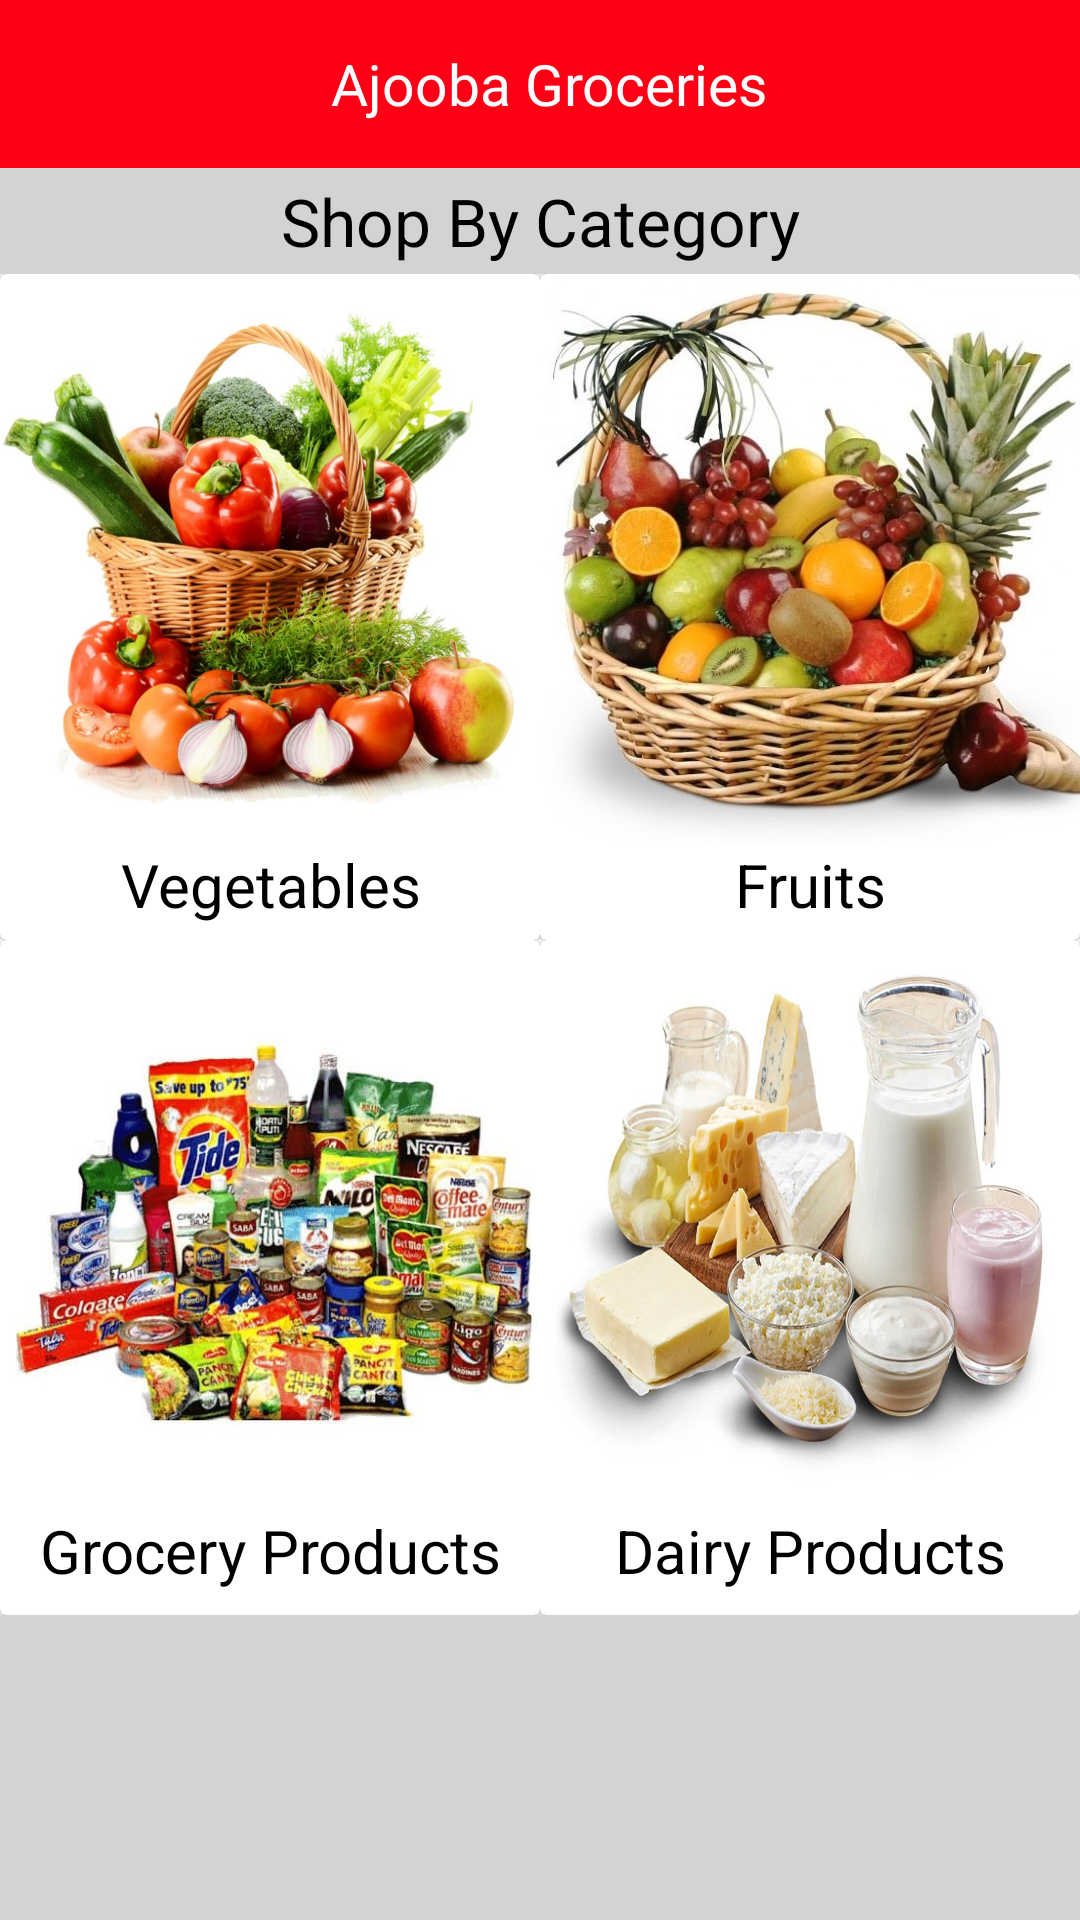

This screen was rendered from an Android layout file. Write that file and the resources it references.
<!-- AndroidManifest.xml: application theme AppTheme -->
<!-- res/layout/fragment_category.xml -->
<?xml version="1.0" encoding="utf-8"?>
<RelativeLayout xmlns:android="http://schemas.android.com/apk/res/android"
    android:layout_width="match_parent" android:layout_height="match_parent"
    android:background="#D3D3D3">

    <com.google.android.material.appbar.AppBarLayout
        android:id="@+id/Toolbar_Category_Layout"
        android:layout_width="match_parent"
        android:layout_height="wrap_content"
        android:theme="@style/ThemeOverlay.AppCompat.Dark.ActionBar">

    <androidx.appcompat.widget.Toolbar
        android:id="@+id/Toolbar_profile"
        android:layout_width="match_parent"
        android:layout_height="?attr/actionBarSize">

        <TextView
            android:layout_width="match_parent"
            android:layout_height="match_parent"
            android:text="Ajooba Groceries"
            android:textColor="@android:color/white"
            android:gravity="center"
            android:layout_marginRight="10dp"
            android:textSize="19sp"/>

    </androidx.appcompat.widget.Toolbar>
    </com.google.android.material.appbar.AppBarLayout>



    <RelativeLayout
        android:layout_width="match_parent"
        android:layout_height="wrap_content"
        android:layout_below="@+id/Toolbar_Category_Layout">

        <TextView
            android:id="@+id/Heading_Shp_By_Categry"
            android:layout_width="match_parent"
            android:layout_height="wrap_content"
            android:text="Shop By Category"
            android:textColor="@android:color/black"
            android:textSize="22sp"
            android:paddingBottom="3dp"
            android:paddingTop="3dp"
            android:background="#D3D3D3"
            android:gravity="center" />

        <LinearLayout
            android:id="@+id/L1_Category"
            android:layout_width="match_parent"
            android:layout_height="wrap_content"
            android:layout_below="@id/Heading_Shp_By_Categry"
            android:background="@android:color/white">

            <androidx.cardview.widget.CardView
                android:id="@+id/vegetable_Chs_Btn_Category"
                android:layout_width="match_parent"
                android:layout_height="wrap_content"
                android:layout_weight="1">
                <RelativeLayout
                    android:layout_width="match_parent"
                    android:layout_height="match_parent">

                    <ImageView
                        android:id="@+id/Ic_1_Category"
                        android:layout_width="match_parent"
                        android:layout_height="190dp"
                        android:background="@drawable/vegetable_icon" />

                    <TextView
                        android:layout_width="match_parent"
                        android:layout_height="wrap_content"
                        android:gravity="center_horizontal"
                        android:layout_below="@id/Ic_1_Category"
                        android:paddingBottom="5dp"
                        android:background="@android:color/white"
                        android:text="Vegetables"
                        android:textSize="20sp"
                        android:textColor="@android:color/black"/>
                </RelativeLayout>

            </androidx.cardview.widget.CardView>


            <androidx.cardview.widget.CardView
                android:id="@+id/fruits_Chs_Btn_Category"
                android:layout_width="match_parent"
                android:layout_height="wrap_content"
                android:layout_weight="1">
                <RelativeLayout
                    android:layout_width="match_parent"
                    android:layout_height="match_parent">

                    <ImageView
                        android:id="@+id/Ic_2_Category"
                        android:layout_width="match_parent"
                        android:layout_height="190dp"
                        android:background="@drawable/fruits_icon" />

                    <TextView
                        android:layout_width="match_parent"
                        android:layout_height="wrap_content"
                        android:gravity="center_horizontal"
                        android:layout_below="@id/Ic_2_Category"
                        android:paddingBottom="5dp"
                        android:background="@android:color/white"
                        android:text="Fruits"
                        android:textSize="20sp"
                        android:textColor="@android:color/black"/>
                </RelativeLayout>

            </androidx.cardview.widget.CardView>


        </LinearLayout>

        <LinearLayout
            android:layout_width="match_parent"
            android:layout_height="wrap_content"
            android:layout_below="@id/L1_Category"
            android:background="@android:color/white">

            <androidx.cardview.widget.CardView
                android:id="@+id/grocery_Chs_Btn_Category"
                android:layout_width="match_parent"
                android:layout_height="wrap_content"
                android:layout_weight="1">
                <RelativeLayout
                    android:layout_width="match_parent"
                    android:layout_height="match_parent">

                    <ImageView
                        android:id="@+id/Ic_3_Category"
                        android:layout_width="match_parent"
                        android:layout_height="190dp"
                        android:background="@drawable/kirana_icon" />

                    <TextView
                        android:layout_width="match_parent"
                        android:layout_height="wrap_content"
                        android:gravity="center_horizontal"
                        android:layout_below="@id/Ic_3_Category"
                        android:paddingBottom="8dp"
                        android:background="@android:color/white"
                        android:text="Grocery Products"
                        android:textSize="20sp"
                        android:textColor="@android:color/black"/>
                </RelativeLayout>

            </androidx.cardview.widget.CardView>


            <androidx.cardview.widget.CardView
                android:id="@+id/dairy_Chs_Btn_Category"
                android:layout_width="match_parent"
                android:layout_height="wrap_content"
                android:layout_weight="1">
                <RelativeLayout
                    android:layout_width="match_parent"
                    android:layout_height="match_parent">

                    <ImageView
                        android:id="@+id/Ic_4_Category"
                        android:layout_width="match_parent"
                        android:layout_height="190dp"
                        android:background="@drawable/dairy_products" />

                    <TextView
                        android:layout_width="match_parent"
                        android:layout_height="wrap_content"
                        android:gravity="center_horizontal"
                        android:layout_below="@id/Ic_4_Category"
                        android:paddingBottom="8dp"
                        android:background="@android:color/white"
                        android:text="Dairy Products"
                        android:textSize="20sp"
                        android:textColor="@android:color/black"/>
                </RelativeLayout>

            </androidx.cardview.widget.CardView>


        </LinearLayout>


    </RelativeLayout>

</RelativeLayout>
<!-- resources referenced by this layout -->
<resources>
  <!-- drawable dairy_products: jpg bitmap (drawable, 108985 bytes) -->
  <!-- drawable fruits_icon: jpg bitmap (drawable, 122358 bytes) -->
  <!-- drawable kirana_icon: jpg bitmap (drawable, 114447 bytes) -->
  <!-- drawable vegetable_icon: jpg bitmap (drawable, 257715 bytes) -->
  <style name="AppTheme" parent="Theme.AppCompat.NoActionBar">
          
          <item name="colorPrimary">@color/colorPrimary</item>
          <item name="colorPrimaryDark">@color/colorPrimaryDark</item>
          <item name="colorAccent">@color/colorAccent</item>
      </style>
  <color name="colorPrimary">#fe0015</color>
  <color name="colorPrimaryDark">	#CE0011 </color>
  <color name="colorAccent">#03DAC5</color>
</resources>
